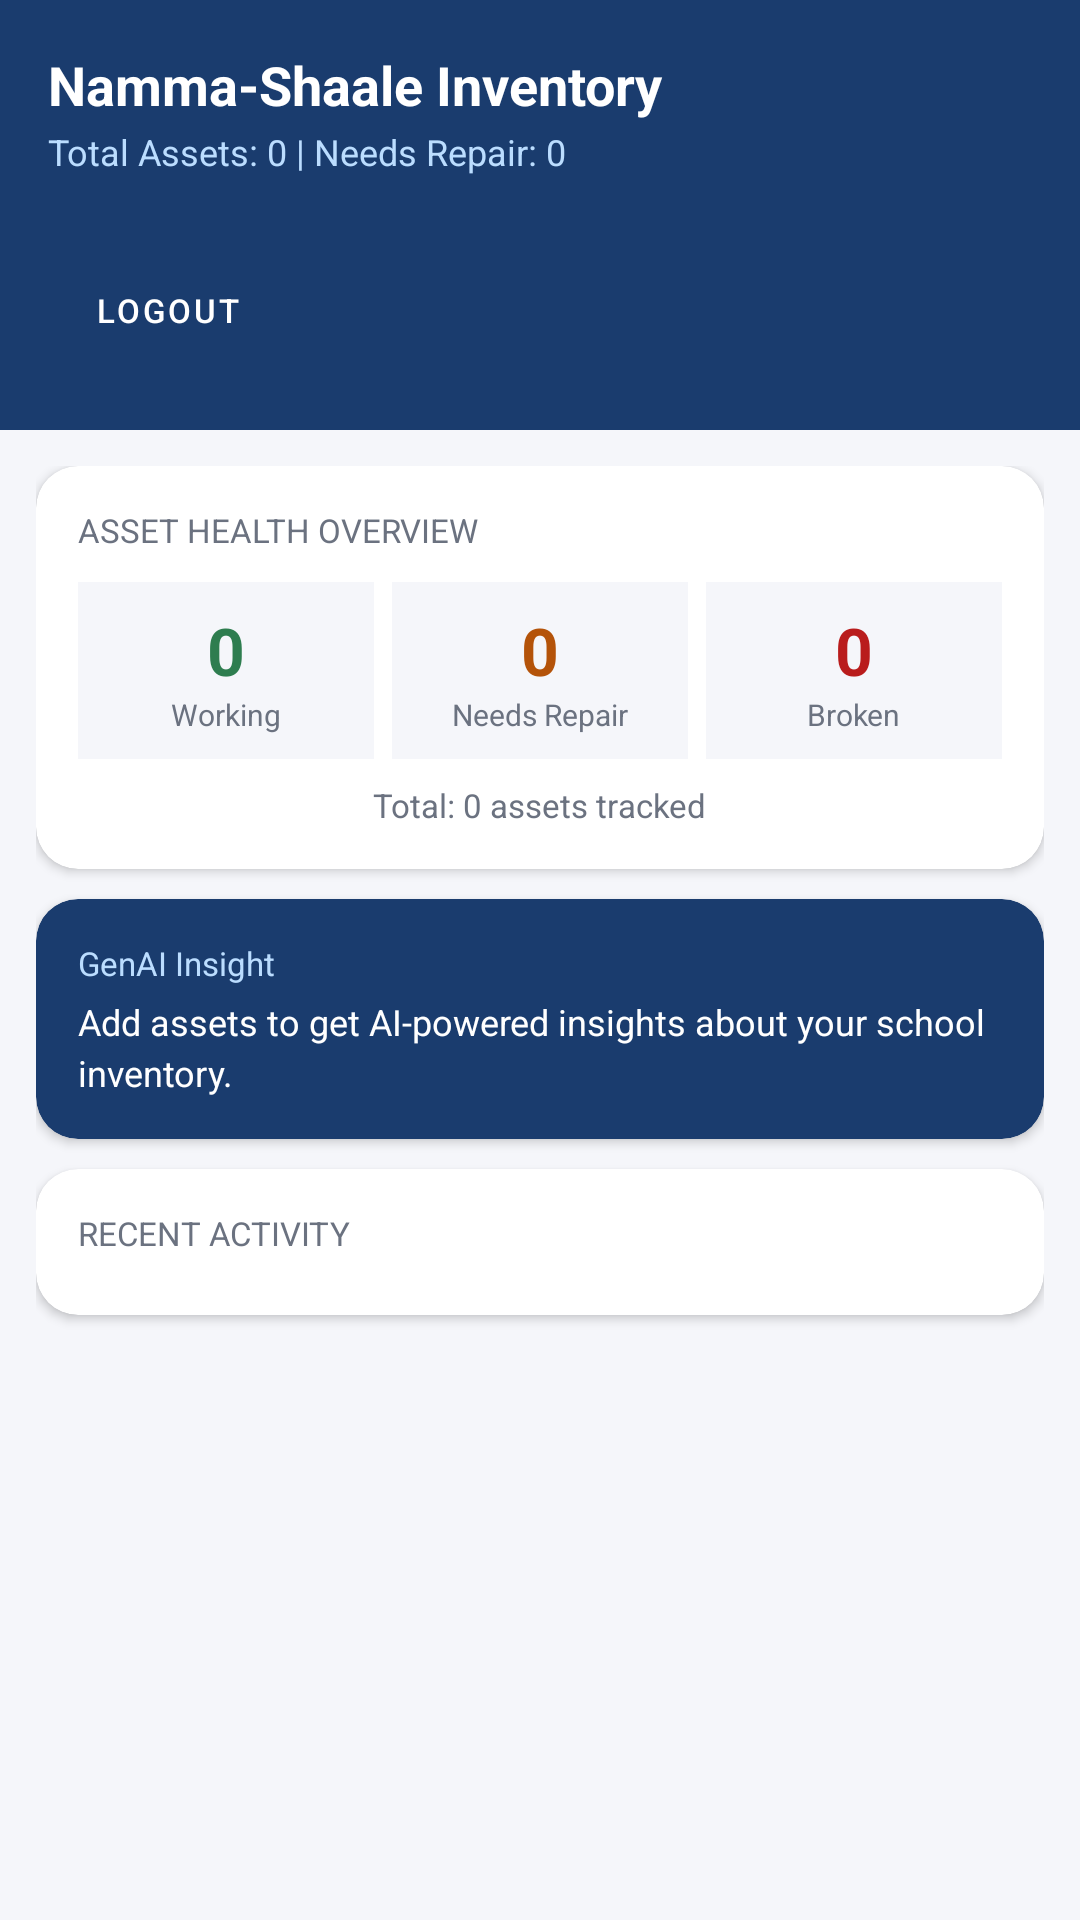

This screen was rendered from an Android layout file. Write that file and the resources it references.
<!-- AndroidManifest.xml: application theme Theme.NammaShaaleInventory -->
<!-- res/layout/fragment_dashboard.xml -->
<?xml version="1.0" encoding="utf-8"?>
<androidx.core.widget.NestedScrollView
    xmlns:android="http://schemas.android.com/apk/res/android"
    xmlns:app="http://schemas.android.com/apk/res-auto"
    android:layout_width="match_parent"
    android:layout_height="match_parent"
    android:background="@color/background">

    <LinearLayout
        android:layout_width="match_parent"
        android:layout_height="wrap_content"
        android:orientation="vertical">

        
        <LinearLayout
            android:layout_width="match_parent"
            android:layout_height="wrap_content"
            android:background="@color/primary"
            android:orientation="vertical"
            android:padding="16dp">

            <TextView
                android:layout_width="wrap_content"
                android:layout_height="wrap_content"
                android:text="Namma-Shaale Inventory"
                android:textColor="#FFFFFF"
                android:textSize="18sp"
                android:textStyle="bold" />

            <TextView
                android:id="@+id/tv_school_subtitle"
                android:layout_width="wrap_content"
                android:layout_height="wrap_content"
                android:text="Total Assets: 0 | Needs Repair: 0"
                android:textColor="#BBDDFF"
                android:textSize="12sp"
                android:layout_marginTop="2dp" />

            <TextView
                android:id="@+id/tv_user_email"
                android:layout_width="wrap_content"
                android:layout_height="wrap_content"
                android:text=""
                android:textColor="#BBDDFF"
                android:textSize="11sp"
                android:layout_marginTop="2dp" />

            <Button
                android:id="@+id/btn_logout"
                android:layout_width="wrap_content"
                android:layout_height="wrap_content"
                android:text="Logout"
                android:textSize="11sp"
                android:backgroundTint="@android:color/transparent"
                android:textColor="#FFFFFF"
                android:layout_marginTop="4dp"
                android:paddingStart="0dp"
                style="@style/Widget.MaterialComponents.Button.TextButton" />
        </LinearLayout>

        <LinearLayout
            android:layout_width="match_parent"
            android:layout_height="wrap_content"
            android:orientation="vertical"
            android:padding="12dp">

            
            <androidx.cardview.widget.CardView
                android:layout_width="match_parent"
                android:layout_height="wrap_content"
                app:cardCornerRadius="14dp"
                app:cardElevation="2dp"
                android:layout_marginBottom="10dp">

                <LinearLayout
                    android:layout_width="match_parent"
                    android:layout_height="wrap_content"
                    android:orientation="vertical"
                    android:padding="14dp">

                    <TextView
                        android:layout_width="wrap_content"
                        android:layout_height="wrap_content"
                        android:text="ASSET HEALTH OVERVIEW"
                        android:textSize="11sp"
                        android:textColor="@color/text_secondary"
                        android:layout_marginBottom="10dp" />

                    <LinearLayout
                        android:layout_width="match_parent"
                        android:layout_height="wrap_content"
                        android:orientation="horizontal">

                        <LinearLayout android:layout_width="0dp" android:layout_height="wrap_content" android:layout_weight="1" android:orientation="vertical" android:background="@color/background" android:padding="8dp" android:gravity="center">
                            <TextView android:id="@+id/tv_working_count" android:layout_width="wrap_content" android:layout_height="wrap_content" android:text="0" android:textSize="22sp" android:textColor="@color/green" android:textStyle="bold" />
                            <TextView android:layout_width="wrap_content" android:layout_height="wrap_content" android:text="Working" android:textSize="10sp" android:textColor="@color/text_secondary" />
                        </LinearLayout>

                        <View android:layout_width="6dp" android:layout_height="1dp" />

                        <LinearLayout android:layout_width="0dp" android:layout_height="wrap_content" android:layout_weight="1" android:orientation="vertical" android:background="@color/background" android:padding="8dp" android:gravity="center">
                            <TextView android:id="@+id/tv_repair_count" android:layout_width="wrap_content" android:layout_height="wrap_content" android:text="0" android:textSize="22sp" android:textColor="@color/amber" android:textStyle="bold" />
                            <TextView android:layout_width="wrap_content" android:layout_height="wrap_content" android:text="Needs Repair" android:textSize="10sp" android:textColor="@color/text_secondary" />
                        </LinearLayout>

                        <View android:layout_width="6dp" android:layout_height="1dp" />

                        <LinearLayout android:layout_width="0dp" android:layout_height="wrap_content" android:layout_weight="1" android:orientation="vertical" android:background="@color/background" android:padding="8dp" android:gravity="center">
                            <TextView android:id="@+id/tv_broken_count" android:layout_width="wrap_content" android:layout_height="wrap_content" android:text="0" android:textSize="22sp" android:textColor="@color/red" android:textStyle="bold" />
                            <TextView android:layout_width="wrap_content" android:layout_height="wrap_content" android:text="Broken" android:textSize="10sp" android:textColor="@color/text_secondary" />
                        </LinearLayout>
                    </LinearLayout>

                    <TextView
                        android:id="@+id/tv_total_count"
                        android:layout_width="wrap_content"
                        android:layout_height="wrap_content"
                        android:text="Total: 0 assets tracked"
                        android:textSize="11sp"
                        android:textColor="@color/text_secondary"
                        android:layout_gravity="center_horizontal"
                        android:layout_marginTop="8dp" />
                </LinearLayout>
            </androidx.cardview.widget.CardView>

            
            <androidx.cardview.widget.CardView
                android:layout_width="match_parent"
                android:layout_height="wrap_content"
                app:cardCornerRadius="14dp"
                app:cardElevation="2dp"
                app:cardBackgroundColor="@color/primary"
                android:layout_marginBottom="10dp">

                <LinearLayout
                    android:layout_width="match_parent"
                    android:layout_height="wrap_content"
                    android:orientation="vertical"
                    android:padding="14dp">

                    <TextView
                        android:layout_width="wrap_content"
                        android:layout_height="wrap_content"
                        android:text="GenAI Insight"
                        android:textColor="#BBDDFF"
                        android:textSize="11sp"
                        android:layout_marginBottom="4dp" />

                    <TextView
                        android:id="@+id/tv_ai_insight"
                        android:layout_width="match_parent"
                        android:layout_height="wrap_content"
                        android:text="Add assets to get AI-powered insights about your school inventory."
                        android:textColor="#FFFFFF"
                        android:textSize="12sp"
                        android:lineSpacingExtra="3dp" />
                </LinearLayout>
            </androidx.cardview.widget.CardView>

            
            <androidx.cardview.widget.CardView
                android:layout_width="match_parent"
                android:layout_height="wrap_content"
                app:cardCornerRadius="14dp"
                app:cardElevation="2dp"
                android:layout_marginBottom="10dp">

                <LinearLayout
                    android:layout_width="match_parent"
                    android:layout_height="wrap_content"
                    android:orientation="vertical"
                    android:padding="14dp">

                    <TextView
                        android:layout_width="wrap_content"
                        android:layout_height="wrap_content"
                        android:text="RECENT ACTIVITY"
                        android:textSize="11sp"
                        android:textColor="@color/text_secondary"
                        android:layout_marginBottom="6dp" />

                    <androidx.recyclerview.widget.RecyclerView
                        android:id="@+id/rv_recent_assets"
                        android:layout_width="match_parent"
                        android:layout_height="wrap_content"
                        android:nestedScrollingEnabled="false" />
                </LinearLayout>
            </androidx.cardview.widget.CardView>

        </LinearLayout>
    </LinearLayout>
</androidx.core.widget.NestedScrollView>
<!-- resources referenced by this layout -->
<resources>
  <color name="amber">#B45309</color>
  <color name="background">#F5F6FA</color>
  <color name="green">#2E7D4F</color>
  <color name="primary">#1A3C6E</color>
  <color name="red">#B91C1C</color>
  <color name="text_secondary">#6B7280</color>
  <style name="Theme.NammaShaaleInventory" parent="Theme.MaterialComponents.Light.NoActionBar">
          <item name="colorPrimary">@color/primary</item>
          <item name="colorPrimaryDark">@color/primary_dark</item>
          <item name="colorAccent">@color/accent</item>
          <item name="android:windowBackground">@color/background</item>
          <item name="android:statusBarColor">@color/primary_dark</item>
      </style>
  <color name="primary_dark">#0F2548</color>
  <color name="accent">#2A5298</color>
</resources>
